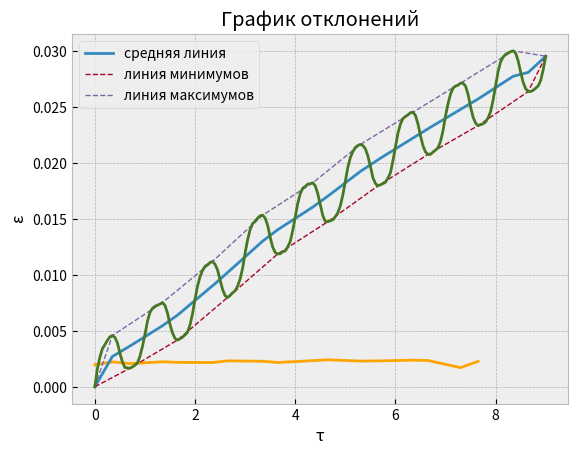

Source code (Python):
import time
import numpy as np
import matplotlib.pyplot as plt

from scipy import interpolate

cycles = np.array([0.0, 0.05, 0.1, 0.15000000000000002, 0.2, 0.25, 0.30000000000000004, 0.35000000000000003, 0.4, 0.45,
                   0.5, 0.55, 0.6000000000000001, 0.65, 0.7000000000000001,
                   0.75, 0.8, 0.8500000000000001, 0.9, 0.9500000000000001, 1.0, 1.05, 1.1, 1.1500000000000001,
                   1.2000000000000002, 1.25, 1.3, 1.35, 1.4000000000000001, 1.4500000000000002,
                   1.5, 1.55, 1.6, 1.6500000000000001, 1.7000000000000002, 1.75, 1.8, 1.85, 1.9000000000000001,
                   1.9500000000000002, 2.0, 2.0500000000000003, 2.1, 2.15, 2.2, 2.25,
                   2.3000000000000003, 2.35, 2.4000000000000004, 2.45, 2.5, 2.5500000000000003, 2.6, 2.6500000000000004,
                   2.7, 2.75, 2.8000000000000003, 2.85, 2.9000000000000004,
                   2.95, 3.0, 3.0500000000000003, 3.1, 3.1500000000000004, 3.2, 3.25, 3.3000000000000003, 3.35,
                   3.4000000000000004, 3.45, 3.5, 3.5500000000000003, 3.6, 3.6500000000000004,
                   3.7, 3.75, 3.8000000000000003, 3.85, 3.9000000000000004, 3.95, 4.0, 4.05, 4.1000000000000005,
                   4.15, 4.2, 4.25, 4.3, 4.3500000000000005, 4.4, 4.45, 4.5, 4.55,
                   4.6000000000000005, 4.65, 4.7, 4.75, 4.800000000000001, 4.8500000000000005, 4.9, 4.95, 5.0,
                   5.050000000000001, 5.1000000000000005, 5.15, 5.2, 5.25, 5.300000000000001,
                   5.3500000000000005, 5.4, 5.45, 5.5, 5.550000000000001, 5.6000000000000005, 5.65, 5.7, 5.75,
                   5.800000000000001, 5.8500000000000005, 5.9, 5.95, 6.0, 6.050000000000001,
                   6.1000000000000005, 6.15, 6.2, 6.25, 6.300000000000001, 6.3500000000000005, 6.4, 6.45, 6.5,
                   6.550000000000001, 6.6000000000000005, 6.65, 6.7, 6.75, 6.800000000000001,
                   6.8500000000000005, 6.9, 6.95, 7.0, 7.050000000000001, 7.1000000000000005, 7.15, 7.2, 7.25,
                   7.300000000000001, 7.3500000000000005, 7.4, 7.45, 7.5, 7.550000000000001,
                   7.6000000000000005, 7.65, 7.7, 7.75, 7.800000000000001, 7.8500000000000005, 7.9, 7.95, 8.0,
                   8.05, 8.1, 8.15, 8.200000000000001, 8.25, 8.3, 8.35, 8.4, 8.450000000000001,
                   8.5, 8.55, 8.6, 8.65, 8.700000000000001, 8.75, 8.8, 8.85, 8.9, 8.950000000000001, 9.0])
strain = np.array([0.0, 0.0015931005515946695, 0.002626969420715431, 0.003392996590373509, 0.0037496421269588042,
                   0.004142609527270465, 0.0044546743109727975, 0.004575687987183389,
                   0.00441076389030662, 0.003926659950151647, 0.00300593631937947, 0.002222457216953004,
                   0.0017172354932690995, 0.001693675468581628, 0.0016602378519065732, 0.0017684242817978019,
                   0.0019222027085808175, 0.0021367965801760663, 0.0027088195363837693, 0.003599821120436521,
                   0.0046649346675697615, 0.00584382865767251, 0.006636816669969723, 0.007001092593119728,
                   0.007182458505185726, 0.00728487299129515, 0.007388217193554526, 0.007519394638041228,
                   0.007268119261236377, 0.006581232852214352, 0.005569487252408645, 0.0048118710329964785,
                   0.004312099943753125, 0.004173419715196733, 0.004282020003840125, 0.004431761304214034,
                   0.004629577270589714, 0.0048676454425443305, 0.005524241056388413, 0.006516737266718518,
                   0.00784294262815438, 0.008991866483531879, 0.009836179994536879, 0.010382672746197533,
                   0.010758108526127099, 0.010896792759245188, 0.011092022282764534, 0.01119461906849438,
                   0.010927014314355936, 0.010424076082124624, 0.009533432993634154, 0.008686699215708615,
                   0.008140264934374255, 0.00796647293429489, 0.008151908443661529, 0.008393668006257465,
                   0.008572496854705094, 0.00899467467550131, 0.009625244645593832, 0.010593906196435061,
                   0.011963911062539929, 0.013147172159847008, 0.014038310627844016, 0.01457422876246449,
                   0.014785557863819025, 0.015065430183828873, 0.01526438004584017, 0.015321889037238258,
                   0.015055250512777492, 0.01440644273473551, 0.013347521855506025, 0.012471833074867942,
                   0.011987974496790574, 0.011859309700505178, 0.011875099797170953, 0.012055928405862427,
                   0.012123874421731799, 0.012480822605948294, 0.012978930288643019, 0.01394986940237342,
                   0.01515503933344818, 0.016384416732674816, 0.017244663331191824, 0.01772509373595795,
                   0.017881980193494938, 0.0180991256094641, 0.018130345853915594, 0.018212424168978628,
                   0.017936184022854615, 0.01724234058630718, 0.01626143479830862, 0.01528351576832962,
                   0.014759773364209151, 0.01473850964235932, 0.014829623665668631, 0.014914503378904466,
                   0.015183346741320995, 0.015539856641898988, 0.016157954476058563, 0.01711893433207532,
                   0.01837838136451389, 0.01959342620106492, 0.02046934014640669, 0.0209975739132312,
                   0.0213647890110144, 0.02154656339710722, 0.02163958861649217, 0.021540361081742853,
                   0.021252963254688412, 0.02060870508772356, 0.01968512856574165, 0.018674256811274183,
                   0.018156922735509937, 0.01793557042724038, 0.018033401336852314, 0.018137109621919476,
                   0.018262769119208155, 0.01862794364507426, 0.019107364358662296, 0.020182102677863738,
                   0.021406072205626896, 0.022649236926627406, 0.023463916601932047, 0.023954824550666297,
                   0.024126996462173485, 0.024285736310883793, 0.024473140415192413, 0.02452084540514677,
                   0.024222009717739423, 0.023466218147609963, 0.02240376488194954, 0.021516156230548224,
                   0.020964716029353205, 0.02074750460382797, 0.020754592455041767, 0.020954981401062885,
                   0.021131495215883644, 0.02133925161844872, 0.02191516457224103, 0.022879238440760667,
                   0.02420104930417754, 0.02528936672156929, 0.026137406153677566, 0.026669636466778,
                   0.02684288099823083, 0.026933927944623407, 0.027115899418099637, 0.02710447953277464,
                   0.02684256158445943, 0.026096363018378685, 0.024975796821137302, 0.024072101068730048,
                   0.023537795483214333, 0.023321402289031182, 0.023399069027554256, 0.023489081194942692,
                   0.023644540541802563, 0.024021074315761975, 0.02458044816485063, 0.025617453386939437,
                   0.026892940800409746, 0.028176436866647094, 0.029030767260062533, 0.02944685451941927,
                   0.02968532668486119, 0.029804230188804383, 0.02992480472044324, 0.03, 0.02978570590127,
                   0.029093102787865595, 0.028070587710540645, 0.027171168407073797, 0.026607814178127954,
                   0.02636028710353022, 0.0263618442451501, 0.02647758686954176, 0.026664338518962747,
                   0.02687292152983245, 0.02736166092799099, 0.028333467897468063, 0.02951031223280901])


def timer(func):

    def wrapper(*args, **kwargs):
        start_time = time.time()
        result = func(*args, **kwargs)
        end_time = time.time()
        execution_time = end_time - start_time
        print(f"Execution time: {execution_time} seconds")

        return result

    return wrapper


@timer
def cyclic_strain_analyzer(x: np.array, y: np.array):
    """
    .....................
    Функция для  последовательного нахождения максимумов и минимумов,
    интерполировании их линий, нахождения средней линии, нахождения растояния
    от вершин до средней линии и построение графика зависимости расстояния от количества циклов
    :param x:
    :param y:
    :return: np.array(x_max_array_new), np.array(y_max_array_new), np.array(x_min_array_new), np.array(y_min_array_new),
            np.array(x_middle_line_array), np.array(y_middle_line_array), np.array(distance_min),
            np.array(distance_max), maximums,x_points,y_points
    """

    x = x.tolist()
    y = y.tolist()
    y_max_array = [0]
    x_min_array = [0]
    y_min_array = [0]
    x_max_array = [0]

    # Цикл для нахождения точек минимума и максимума сравнивая текущую точку и четыре предыдущих
    i = 4
    while i < (len(y)):
        if y[i - 3] < y[i - 2] and y[i - 2] > y[i-1]:
            if y[i - 4] < y[i - 3] or y[i - 1] > y[i]:
                y_max_array.append(y[i - 2])
                x_max_array.append(x[i - 2])
        elif y[i - 3] > y[i - 2] and y[i - 2] < y[i-1]:
            if y[i - 4] > y[i - 3] and y[i - 1] < y[i]:
                y_min_array.append(y[i - 2])
                x_min_array.append(x[i - 2])
        elif y[i - 1] == y[i]:
            if y[i - 2] > y[i - 1]:
                y_min_array.append(y[i])
                x_min_array.append(x[i])
            else:
                y_max_array.append(y[i])
                x_max_array.append(x[i])
        i += 1

    # Цикл для удаления точек максимума, если расстояние между ними менее 5 точек.
    # Сравнивается текущее значение с предыдущим
    i = 1
    while i < len(y_max_array):
        if (y.index(y_max_array[i])-y.index(y_max_array[i-1])) < 5:
            if y_max_array[i] > y_max_array[i-1]:
                y_max_array.remove(y_max_array[i-1])
                x_max_array.remove(x_max_array[i-1])
            elif y_max_array[i] < y_max_array[i-1]:
                y_max_array.remove(y_max_array[i])
                x_max_array.remove(x_max_array[i])
        i += 1

    # Цикл для удаления точек минимума, если расстояние между ними менее 5 точек.
    # Сравнивается текущее значение с предыдущим
    i = 1
    while i < len(y_min_array):
        if (y.index(y_min_array[i])-y.index(y_min_array[i-1])) < 5:
            if y_min_array[i] < y_min_array[i-1]:
                y_min_array.remove(y_min_array[i-1])
                x_min_array.remove(x_min_array[i-1])
            elif y_min_array[i] > y_min_array[i-1]:
                y_min_array.remove(y_min_array[i])
                x_min_array.remove(x_min_array[i])
        i += 1

    # Добавление последнего значения исходного массива к линиям максимумов и минимумов
    y_min_array.append(y[- 1])
    x_min_array.append(x[- 1])
    y_max_array.append(y[- 1])
    x_max_array.append(x[- 1])



    # Интерполяция линии минимумов
    temp = interpolate.interp1d(x_min_array, y_min_array)
    x_min_array_new = x
    y_min_array_new = temp(x_min_array_new)

    # Интерполяция линии максимумов
    temp = interpolate.interp1d(x_max_array, y_max_array)
    x_max_array_new = x
    y_max_array_new = temp(x_max_array_new)

    @timer
    def surch_middle_line(x_max_array: np.array, y_max_array: np.array, y_min_array: np.array):
        """
        Функция для нахождения средней линии по середине интерполированных линий максимумов и минимумов
        :param x_max_array: значения по иксу для интерполированной линии максимумов
        :param y_max_array: значения по игреку для интерполированной линии максимумов
        :param y_min_array: значения по игреку для интерполированной линии минимумов
        :return: x_middle_line_array, y_middle_line_array
        """

        x_middle_line_array = []
        y_middle_line_array = []

        # Нахождение средней линии как половины разницы значений линий минимумов и максимумов по прямой иксов с
        # 0-й позиции
        i = 0
        while i < (len(x_min_array_new)):
            x_middle_line_array.append(x_max_array[i])
            y_middle_line_array.append((y_max_array[i] + y_min_array[i]) / 2)
            i += 1
        return x_middle_line_array, y_middle_line_array

    x_middle_line_array, y_middle_line_array = surch_middle_line(x_max_array_new,
                                                                 y_max_array_new, y_min_array_new)

    @timer
    def surch_distance_min_max(x_middle_line_array: list, y_middle_line_array: list, x_min_array: list,
                               y_min_array: list, y_max_array, x_max_array: list):
        """
        Функция для нахождения расстояния от вершин до средней линии
        :param x_middle_line_array: значения по иксу для средней линии
        :param y_middle_line_array: значения по иреку для средней линии
        :param x_min_array: значения по иксу для линии минимумов
        :param y_min_array: значения по игреку для линии минимумов
        :param y_max_array:  значения по игреку для линии максимумов
        :param x_max_array: значения по игреку для линии максимумов
        :return: distance_min, distance_max
        """
        distance_min = []
        distance_max = []
        distance_comparison_min = []
        distance_comparison_max = []

        # Нахождение расстояния между средней линией и точек минимума по формуле для перпендикуляра от точки до прямой
        # Перебираются для каждой точки значения всей средней линии.Не учитываются добавленные точки начала и конца
        i, k = 1, 0
        while i < (len(y_min_array)-1):
            while k < len(x_middle_line_array):
                distance_comparison_min.append(np.sqrt(
                    (x_min_array[i] - x_middle_line_array[k]) ** 2 + (y_min_array[i] - y_middle_line_array[k]) ** 2))
                k += 1
            k = 0
            i += 1
            distance_min.append(min(distance_comparison_min))
            distance_comparison_min = []

        # Нахождение расстояния между средней линией и точек максимума.Перебираются для каждой точки значения
        # всей средней линии.Не учитываются добавленные точки начала и конца
        i, k = 1, 0
        while i < (len(y_max_array)-1):
            while k < len(x_middle_line_array):
                distance_comparison_max.append(np.sqrt(
                    (x_max_array[i] - x_middle_line_array[k]) ** 2 + (y_max_array[i] - y_middle_line_array[k]) ** 2))
                k += 1
            k = 0
            i += 1
            distance_max.append(min(distance_comparison_max))
            distance_comparison_max = []
        # Сортировка по иксу для расстояний от точек минимумов и максимумов до средней линии
        print(distance_max)
        print(distance_min)
        points_minimum = dict(zip(x_min_array, distance_max))
        points_maximum = dict(zip(x_max_array, distance_min))
        points_minimum.update(points_maximum)
        points_min_max = dict(sorted(points_minimum.items()))
        x_points = points_min_max.keys()
        y_points = points_min_max.values()

        return distance_min, distance_max,x_points, y_points

    distance_min, distance_max,x_points,y_points = surch_distance_min_max(x_middle_line_array, y_middle_line_array, x_min_array,
                                                        y_min_array, y_max_array, x_max_array)

    max_x = np.max(x)
    min_x = np.min(x)
    max_y = np.max(y)
    min_y = np.min(y)

    maximums = {'maxX': max_x, 'minX': min_x, 'maxY': max_y, 'minY': min_y}
    return (np.array(x_max_array_new), np.array(y_max_array_new), np.array(x_min_array_new), np.array(y_min_array_new),
            np.array(x_middle_line_array), np.array(y_middle_line_array), np.array(distance_min),
            np.array(distance_max), maximums, x_points, y_points)


if __name__ == "__main__":
    plt.style.use('bmh')
    (x_max_array, y_max_array, x_min_array, y_min_array, x_middle_line_array, y_middle_line_array, distance_min,
     distance_max, maximums, x_points, y_points) = cyclic_strain_analyzer(cycles, strain)

    plt.plot(x_points, y_points, color='orange')
    plt.ylabel('ε')
    plt.xlabel('τ')
    plt.title('График отклонений')
    plt.show()

    plt.plot(x_middle_line_array, y_middle_line_array, label='средняя линия')
    plt.ylabel('ε')
    plt.xlabel('τ')
    plt.plot(x_min_array, y_min_array, linewidth=1, linestyle='dashed', label='линия минимумов')
    plt.plot(x_max_array, y_max_array, linewidth=1, linestyle='dashed', label='линия максимумов')
    plt.plot(cycles, strain)
    plt.legend()
    plt.show()
